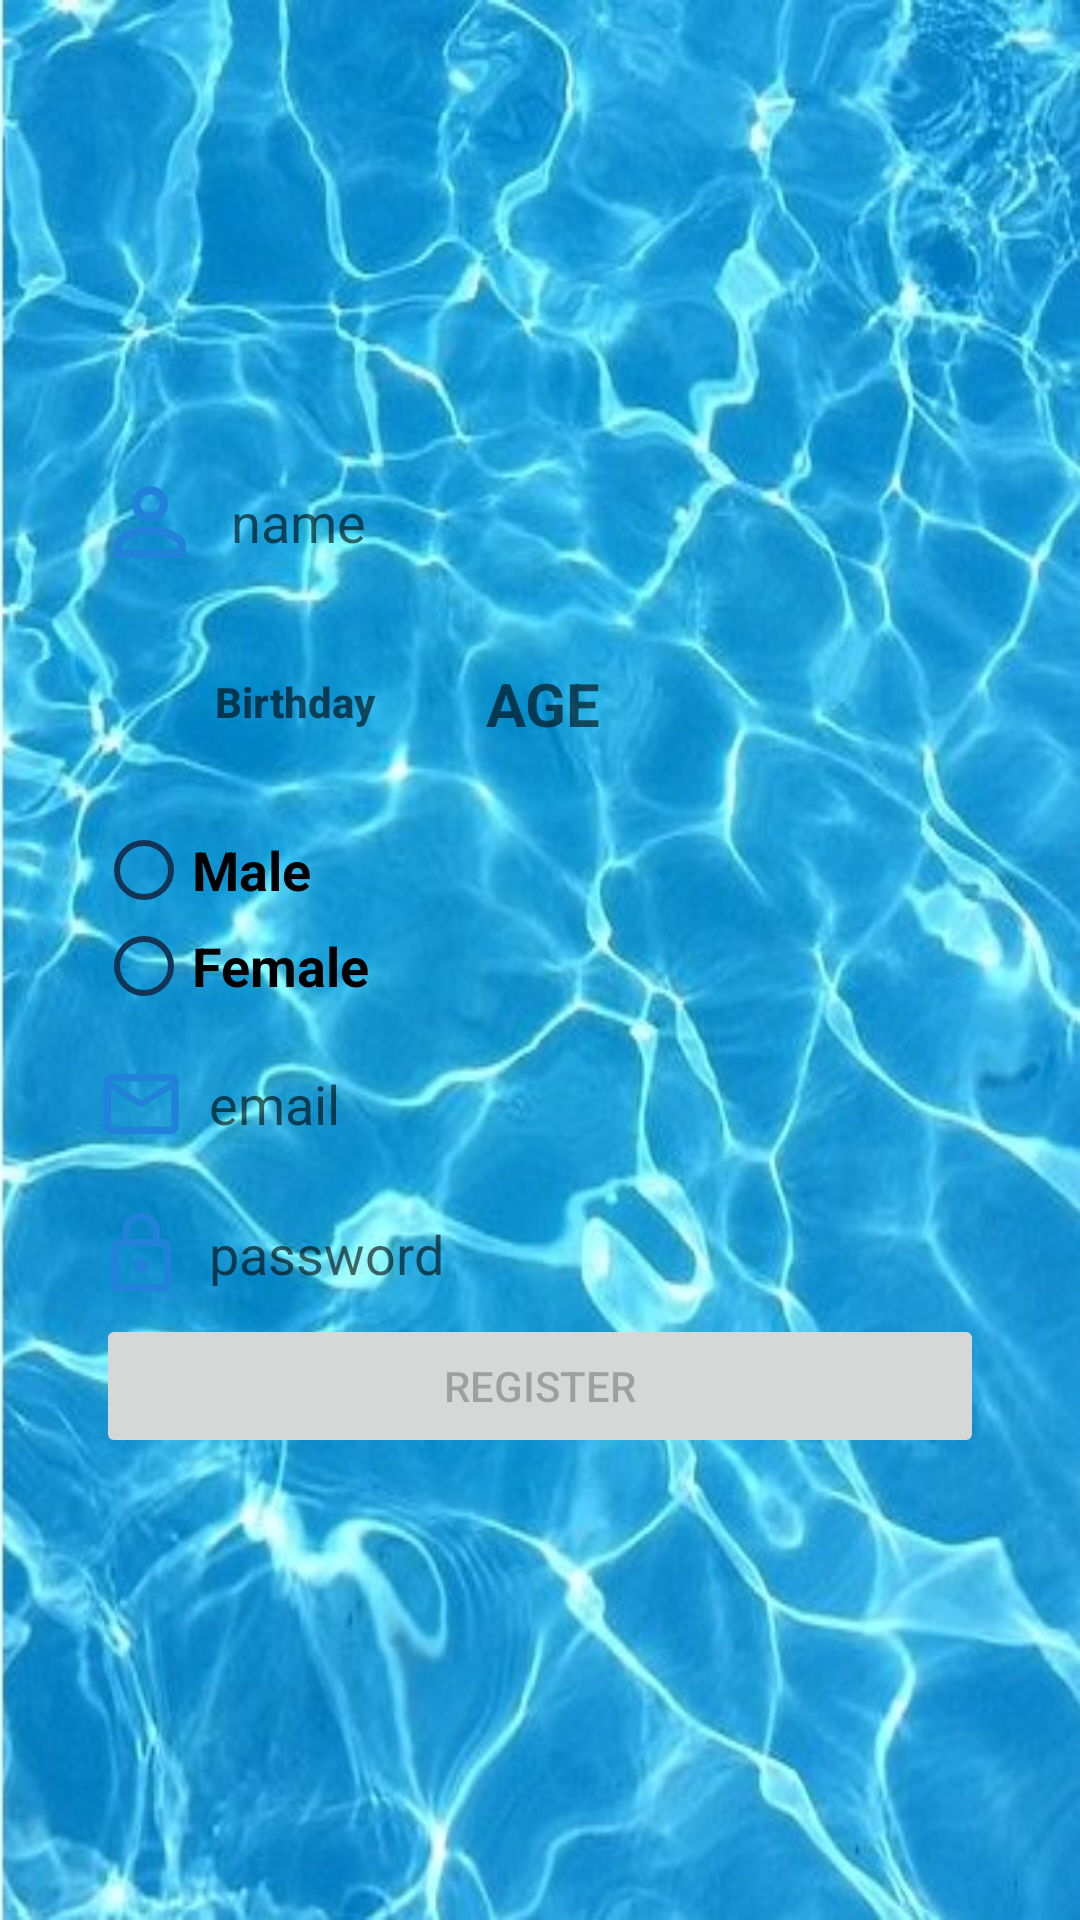

The Android layout XML behind this screen, and the referenced resources:
<!-- AndroidManifest.xml: application theme AppTheme -->
<!-- res/layout/activity_register.xml -->
<?xml version="1.0" encoding="utf-8"?>

<LinearLayout xmlns:android="http://schemas.android.com/apk/res/android"
    xmlns:app="http://schemas.android.com/apk/res-auto"
    xmlns:tools="http://schemas.android.com/tools"
    android:layout_width="match_parent"
    android:layout_height="match_parent"
    android:background="@drawable/water"
    android:gravity="center"
    android:orientation="vertical"
    tools:context=".RegisterActivity">


    <EditText
        android:id="@+id/nameRegister"
        android:layout_width="match_parent"
        android:layout_height="40dp"
        android:layout_marginLeft="32dp"
        android:layout_marginRight="32dp"
        android:background="@drawable/rounded_edittext"
        android:drawableLeft="@drawable/ic_person_outline_black_24dp"
        android:drawableStart="@drawable/ic_person_outline_black_24dp"
        android:hint="@string/nameHint" />

    <RelativeLayout
        android:layout_width="300dp"
        android:layout_height="wrap_content"
        android:layout_marginTop="16dp">
        <Button
            android:id="@+id/dateButton"
            android:layout_width="wrap_content"
            android:layout_height="wrap_content"
            android:shadowColor="@color/colorPrimaryDark"
            android:layout_marginLeft="24dp"
            android:hint="Birthday"
            android:textStyle="bold"
            android:background="@drawable/rounded_edittext"/>

    <TextView
        android:id="@+id/dayOfBirthRegister"
        android:layout_width="wrap_content"
        android:layout_height="wrap_content"
        android:layout_marginLeft="132dp"
        android:layout_marginTop="11dp"
        android:hint="AGE"
        android:textSize="20dp"
        android:textStyle="bold"/>
    </RelativeLayout>

    <RadioGroup
        android:id="@+id/radioGroup"
        android:layout_width="match_parent"
        android:layout_height="wrap_content"
        android:layout_marginLeft="32dp"
        android:layout_marginTop="16dp"
        android:layout_marginRight="32dp">

        <RadioButton
            android:id="@+id/radioMale"
            android:layout_width="wrap_content"
            android:layout_height="wrap_content"
            android:buttonTint="@color/radioButtonColor"
            android:text="Male"
            android:textSize="18sp"
            android:textStyle="bold" />

        <RadioButton
            android:id="@+id/radioFemale"
            android:layout_width="wrap_content"
            android:layout_height="wrap_content"
            android:buttonTint="@color/radioButtonColor"
            android:text="Female"
            android:textSize="18sp"
            android:textStyle="bold" />
    </RadioGroup>

    <EditText
        android:id="@+id/emailRegister"
        android:layout_width="match_parent"
        android:layout_height="40dp"
        android:layout_marginLeft="32dp"
        android:layout_marginTop="10dp"
        android:layout_marginRight="32dp"
        android:background="@drawable/rounded_edittext"
        android:drawableLeft="@drawable/ic_mail_outline_black_24dp"
        android:drawableStart="@drawable/ic_mail_outline_black_24dp"
        android:hint="@string/email" />

    <EditText
        android:id="@+id/passwordRegister"
        android:layout_width="match_parent"
        android:layout_height="40dp"
        android:layout_marginLeft="32dp"
        android:layout_marginTop="10dp"
        android:layout_marginRight="32dp"
        android:background="@drawable/rounded_edittext"
        android:drawableLeft="@drawable/ic_lock_outline_black_24dp"
        android:drawableStart="@drawable/ic_lock_outline_black_24dp"
        android:hint="@string/password"
        android:inputType="textPassword" />

    <Button
        android:id="@+id/Register2"
        android:layout_width="match_parent"
        android:layout_height="wrap_content"
        android:layout_marginLeft="32dp"
        android:layout_marginRight="32dp"
        android:enabled="false"
        android:text="@string/registerButton" />

</LinearLayout>
<!-- resources referenced by this layout -->
<resources>
  <color name="colorPrimaryDark">#3700B3</color>
  <color name="radioButtonColor">#123456</color>
  <!-- drawable ic_lock_outline_black_24dp (drawable) -->
  <vector xmlns:android="http://schemas.android.com/apk/res/android"
      android:width="37.5dp"
      android:height="30dp"
      android:tint="#2083D9"
      android:viewportWidth="24.0"
      android:viewportHeight="24.0">
      <group android:scaleX="0.8">
          <path
              android:fillColor="#FF000000"
              android:pathData="M12,17c1.1,0 2,-0.9 2,-2s-0.9,-2 -2,-2 -2,0.9 -2,2 0.9,2 2,2zM18,8h-1L17,6c0,-2.76 -2.24,-5 -5,-5S7,3.24 7,6v2L6,8c-1.1,0 -2,0.9 -2,2v10c0,1.1 0.9,2 2,2h12c1.1,0 2,-0.9 2,-2L20,10c0,-1.1 -0.9,-2 -2,-2zM8.9,6c0,-1.71 1.39,-3.1 3.1,-3.1s3.1,1.39 3.1,3.1v2L8.9,8L8.9,6zM18,20L6,20L6,10h12v10z" />
      </group>
  </vector>
  <!-- drawable ic_mail_outline_black_24dp (drawable) -->
  <vector xmlns:android="http://schemas.android.com/apk/res/android"
      android:width="37.5dp"
      android:height="30dp"
      android:tint="#2083D9"
      android:viewportWidth="24.0"
      android:viewportHeight="24.0">
      <group android:scaleX="0.8">
          <path
              android:fillColor="#FF000000"
              android:pathData="M20,4L4,4c-1.1,0 -1.99,0.9 -1.99,2L2,18c0,1.1 0.9,2 2,2h16c1.1,0 2,-0.9 2,-2L22,6c0,-1.1 -0.9,-2 -2,-2zM20,18L4,18L4,8l8,5 8,-5v10zM12,11L4,6h16l-8,5z" />
      </group>
  </vector>
  <!-- drawable ic_person_outline_black_24dp (drawable) -->
  <vector android:height="36dp" android:tint="#2083D9"
      android:viewportHeight="24.0" android:viewportWidth="24.0"
      android:width="45dp" xmlns:android="http://schemas.android.com/apk/res/android">
      <group android:scaleX="0.8">
  
      <path android:fillColor="#FF000000" android:pathData="M12,5.9c1.16,0 2.1,0.94 2.1,2.1s-0.94,2.1 -2.1,2.1S9.9,9.16 9.9,8s0.94,-2.1 2.1,-2.1m0,9c2.97,0 6.1,1.46 6.1,2.1v1.1L5.9,18.1L5.9,17c0,-0.64 3.13,-2.1 6.1,-2.1M12,4C9.79,4 8,5.79 8,8s1.79,4 4,4 4,-1.79 4,-4 -1.79,-4 -4,-4zM12,13c-2.67,0 -8,1.34 -8,4v3h16v-3c0,-2.66 -5.33,-4 -8,-4z"/>
      </group>
  </vector>
  <!-- drawable water: png bitmap (drawable, 86143 bytes) -->
  <string name="email">email</string>
  <string name="nameHint">name</string>
  <string name="password">password</string>
  <string name="registerButton">Register</string>
  <style name="AppTheme" parent="Theme.AppCompat.Light.DarkActionBar">
          
          <item name="colorPrimary">@color/colorPrimary</item>
          <item name="colorPrimaryDark">@color/colorPrimaryDark</item>
          <item name="colorAccent">@color/colorAccent</item>
      </style>
  <color name="colorPrimary">#6200EE</color>
  <color name="colorAccent">#03DAC5</color>
</resources>
